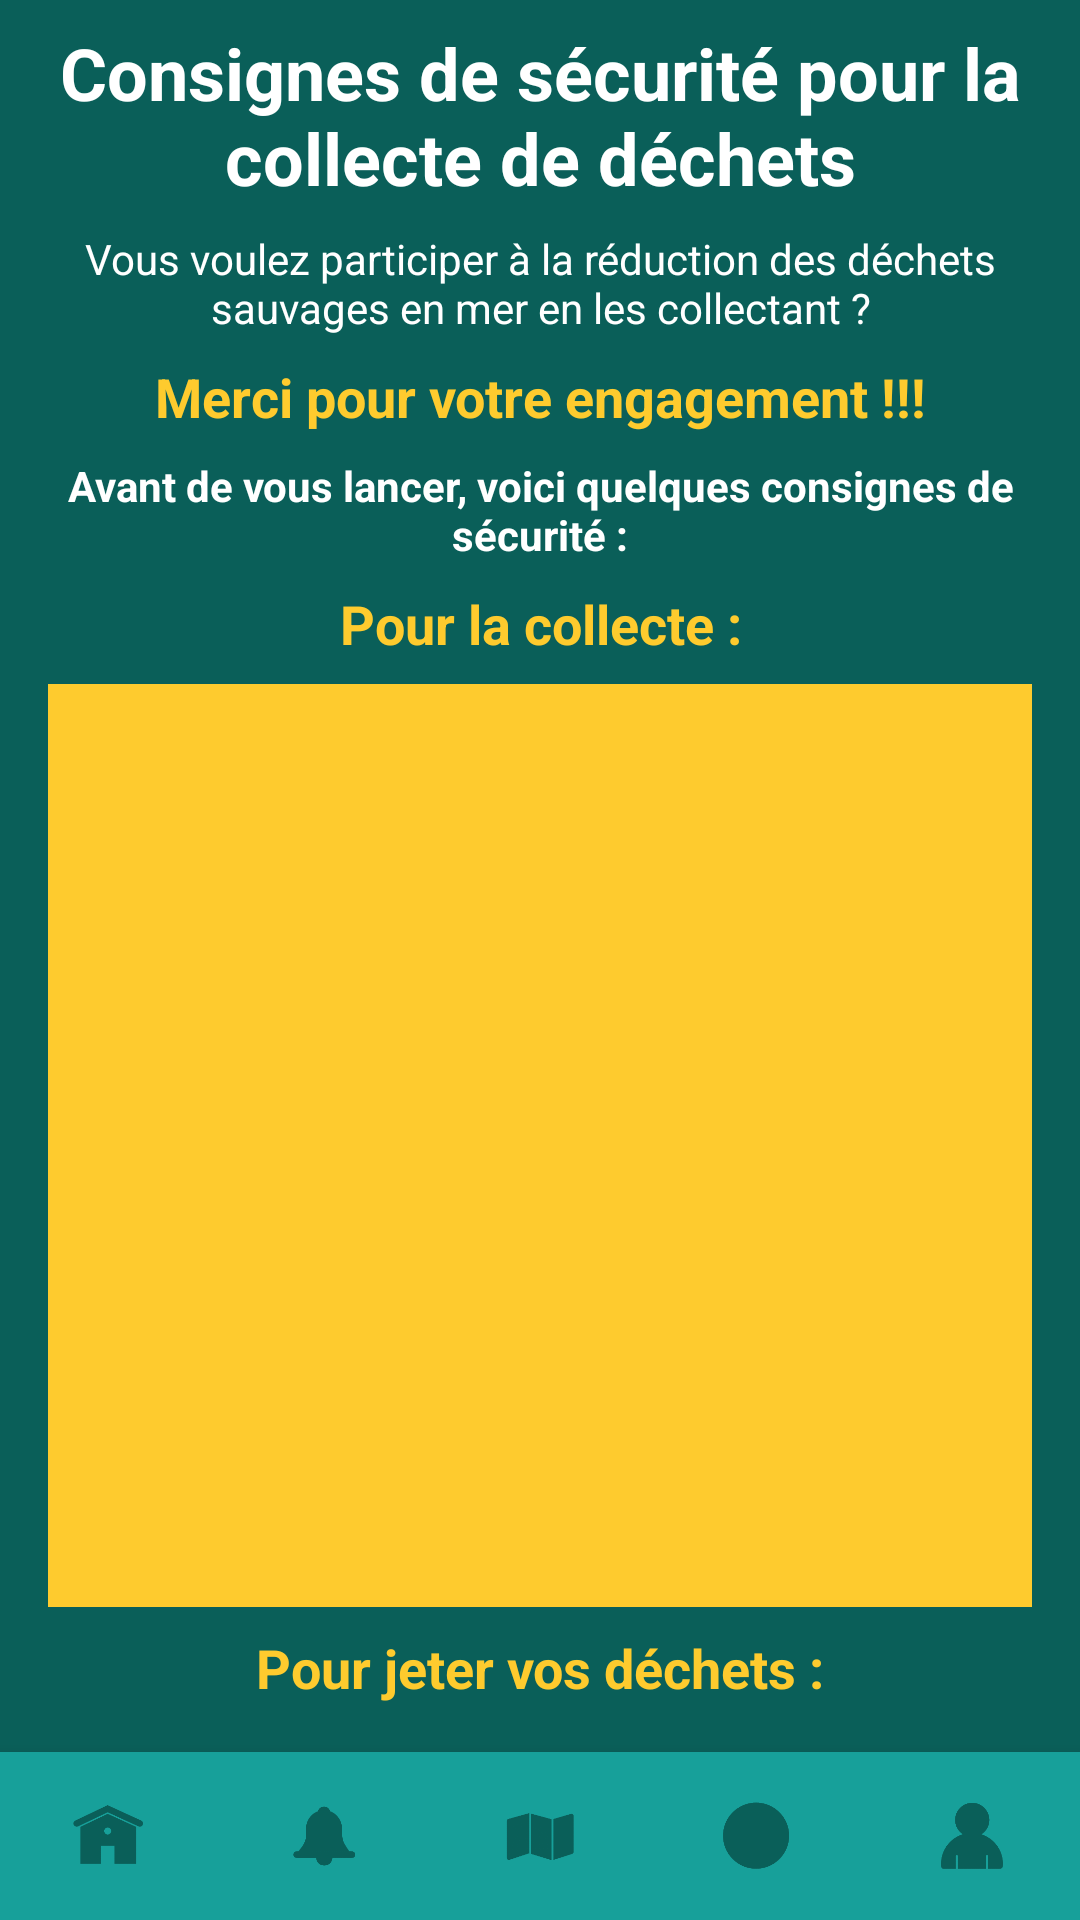

Android layout source for this screen:
<!-- AndroidManifest.xml: application theme AppTheme -->
<!-- res/layout/activity_security_info.xml -->
<?xml version="1.0" encoding="utf-8"?>
<android.support.constraint.ConstraintLayout xmlns:android="http://schemas.android.com/apk/res/android"
    xmlns:app="http://schemas.android.com/apk/res-auto"
    xmlns:tools="http://schemas.android.com/tools"
    android:layout_width="match_parent"
    android:layout_height="match_parent"
    android:background="@color/vert_fonce"
    tools:context=".information.SecurityInfoActivity">

    <TextView
        android:id="@+id/tvConsignes"
        android:layout_width="0dp"
        android:layout_height="wrap_content"
        android:layout_marginTop="8dp"
        android:gravity="center"
        android:text="@string/consignes_de_s_curit_pour_la_collecte_de_d_chets"
        android:textColor="@color/colorWhite"
        android:textSize="24sp"
        android:textStyle="bold"
        app:layout_constraintBottom_toTopOf="@+id/tvParticiper"
        app:layout_constraintEnd_toEndOf="parent"
        app:layout_constraintStart_toStartOf="parent"
        app:layout_constraintTop_toTopOf="parent" />

    <TextView
        android:id="@+id/tvParticiper"
        android:layout_width="0dp"
        android:layout_height="wrap_content"
        android:layout_marginStart="16dp"
        android:layout_marginLeft="16dp"
        android:layout_marginTop="8dp"
        android:layout_marginEnd="16dp"
        android:layout_marginRight="16dp"
        android:gravity="center"
        android:text="@string/vous_voulez_participer_la_r_duction_des_d_chets_sauvages_en_mer_en_les_collectant"
        android:textColor="@color/colorWhite"
        android:textSize="14sp"
        app:layout_constraintBottom_toTopOf="@+id/tvMerci"
        app:layout_constraintEnd_toEndOf="parent"
        app:layout_constraintStart_toStartOf="parent"
        app:layout_constraintTop_toBottomOf="@+id/tvConsignes" />

    <TextView
        android:id="@+id/tvMerci"
        android:layout_width="wrap_content"
        android:layout_height="wrap_content"
        android:layout_marginStart="16dp"
        android:layout_marginLeft="16dp"
        android:layout_marginTop="8dp"
        android:layout_marginEnd="16dp"
        android:layout_marginRight="16dp"
        android:text="@string/merci_pour_votre_engagement"
        android:textColor="@color/orange"
        android:textSize="18sp"
        android:textStyle="bold"
        app:layout_constraintBottom_toTopOf="@+id/tvConsignesSecurite"
        app:layout_constraintEnd_toEndOf="parent"
        app:layout_constraintStart_toStartOf="parent"
        app:layout_constraintTop_toBottomOf="@+id/tvParticiper" />

    <TextView
        android:id="@+id/tvConsignesSecurite"
        android:layout_width="0dp"
        android:layout_height="wrap_content"
        android:layout_marginStart="16dp"
        android:layout_marginLeft="16dp"
        android:layout_marginTop="8dp"
        android:layout_marginEnd="16dp"
        android:layout_marginRight="16dp"
        android:gravity="center"
        android:text="@string/avant_de_vous_lancer_voici_quelques_consignes_de_s_curit"
        android:textColor="@color/colorWhite"
        android:textSize="14sp"
        android:textStyle="bold"
        app:layout_constraintBottom_toTopOf="@+id/tvCollecte"
        app:layout_constraintEnd_toEndOf="parent"
        app:layout_constraintStart_toStartOf="parent"
        app:layout_constraintTop_toBottomOf="@+id/tvMerci" />

    <TextView
        android:id="@+id/tvCollecte"
        android:layout_width="0dp"
        android:layout_height="wrap_content"
        android:layout_marginStart="16dp"
        android:layout_marginLeft="16dp"
        android:layout_marginTop="8dp"
        android:layout_marginEnd="16dp"
        android:layout_marginRight="16dp"
        android:gravity="center"
        android:text="@string/pour_la_collecte"
        android:textColor="@color/orange"
        android:textSize="18sp"
        android:textStyle="bold"
        app:layout_constraintBottom_toTopOf="@+id/rvSecurityInfo"
        app:layout_constraintEnd_toEndOf="parent"
        app:layout_constraintStart_toStartOf="parent"
        app:layout_constraintTop_toBottomOf="@+id/tvConsignesSecurite" />

    <android.support.v7.widget.RecyclerView
        android:id="@+id/rvSecurityInfo"
        android:layout_width="0dp"
        android:layout_height="0dp"
        android:layout_marginStart="16dp"
        android:layout_marginLeft="16dp"
        android:layout_marginTop="8dp"
        android:layout_marginEnd="16dp"
        android:layout_marginRight="16dp"
        android:background="@color/orange"
        app:layout_constraintBottom_toTopOf="@+id/tvJeterDechet"
        app:layout_constraintEnd_toEndOf="parent"
        app:layout_constraintStart_toStartOf="parent"
        app:layout_constraintTop_toBottomOf="@+id/tvCollecte">

    </android.support.v7.widget.RecyclerView>

    <TextView
        android:id="@+id/tvJeterDechet"
        android:layout_width="0dp"
        android:layout_height="wrap_content"
        android:layout_marginStart="16dp"
        android:layout_marginLeft="16dp"
        android:layout_marginTop="8dp"
        android:layout_marginEnd="16dp"
        android:layout_marginRight="16dp"
        android:gravity="center"
        android:text="@string/pour_jeter_vos_d_chets"
        android:textColor="@color/orange"
        android:textSize="18sp"
        android:textStyle="bold"
        app:layout_constraintBottom_toTopOf="@+id/rvThrowingRubbish"
        app:layout_constraintEnd_toEndOf="parent"
        app:layout_constraintStart_toStartOf="parent"
        app:layout_constraintTop_toBottomOf="@+id/rvSecurityInfo" />

    <android.support.v7.widget.RecyclerView
        android:id="@+id/rvThrowingRubbish"
        android:layout_width="0dp"
        android:layout_height="wrap_content"
        android:layout_marginStart="16dp"
        android:layout_marginLeft="16dp"
        android:layout_marginTop="8dp"
        android:layout_marginEnd="16dp"
        android:layout_marginRight="16dp"
        android:layout_marginBottom="8dp"
        android:background="@color/orange"
        app:layout_constraintBottom_toTopOf="@+id/nav_view"
        app:layout_constraintEnd_toEndOf="parent"
        app:layout_constraintStart_toStartOf="parent"
        app:layout_constraintTop_toBottomOf="@+id/tvJeterDechet">

    </android.support.v7.widget.RecyclerView>

    <android.support.design.widget.BottomNavigationView
        android:id="@+id/nav_view"
        android:layout_width="0dp"
        android:layout_height="wrap_content"
        android:background="@color/vert"
        app:itemIconTint="@color/vert_fonce"
        app:labelVisibilityMode="unlabeled"
        app:layout_constraintBottom_toBottomOf="parent"
        app:layout_constraintLeft_toLeftOf="parent"
        app:layout_constraintRight_toRightOf="parent"
        app:menu="@menu/bottom_nav_menu" />

</android.support.constraint.ConstraintLayout>
<!-- resources referenced by this layout -->
<resources>
  <color name="colorWhite">#FFFFFF</color>
  <color name="orange">#FECB2E</color>
  <color name="vert">#17A09A</color>
  <color name="vert_fonce">#0A5F59</color>
  <string name="avant_de_vous_lancer_voici_quelques_consignes_de_s_curit">Avant de vous lancer, voici quelques consignes de sécurité :</string>
  <string name="consignes_de_s_curit_pour_la_collecte_de_d_chets">Consignes de sécurité pour la collecte de déchets</string>
  <string name="merci_pour_votre_engagement">Merci pour votre engagement !!!</string>
  <string name="pour_jeter_vos_d_chets">Pour jeter vos déchets :</string>
  <string name="pour_la_collecte">Pour la collecte :</string>
  <string name="vous_voulez_participer_la_r_duction_des_d_chets_sauvages_en_mer_en_les_collectant">Vous voulez participer à la réduction des déchets sauvages en mer en les collectant ?</string>
  <style name="AppTheme" parent="Theme.AppCompat.Light.NoActionBar">
          
          <item name="colorPrimary">@color/vert</item>
          <item name="colorPrimaryDark">@color/vert_fonce</item>
          <item name="colorAccent">@color/orange</item>
      </style>
</resources>
